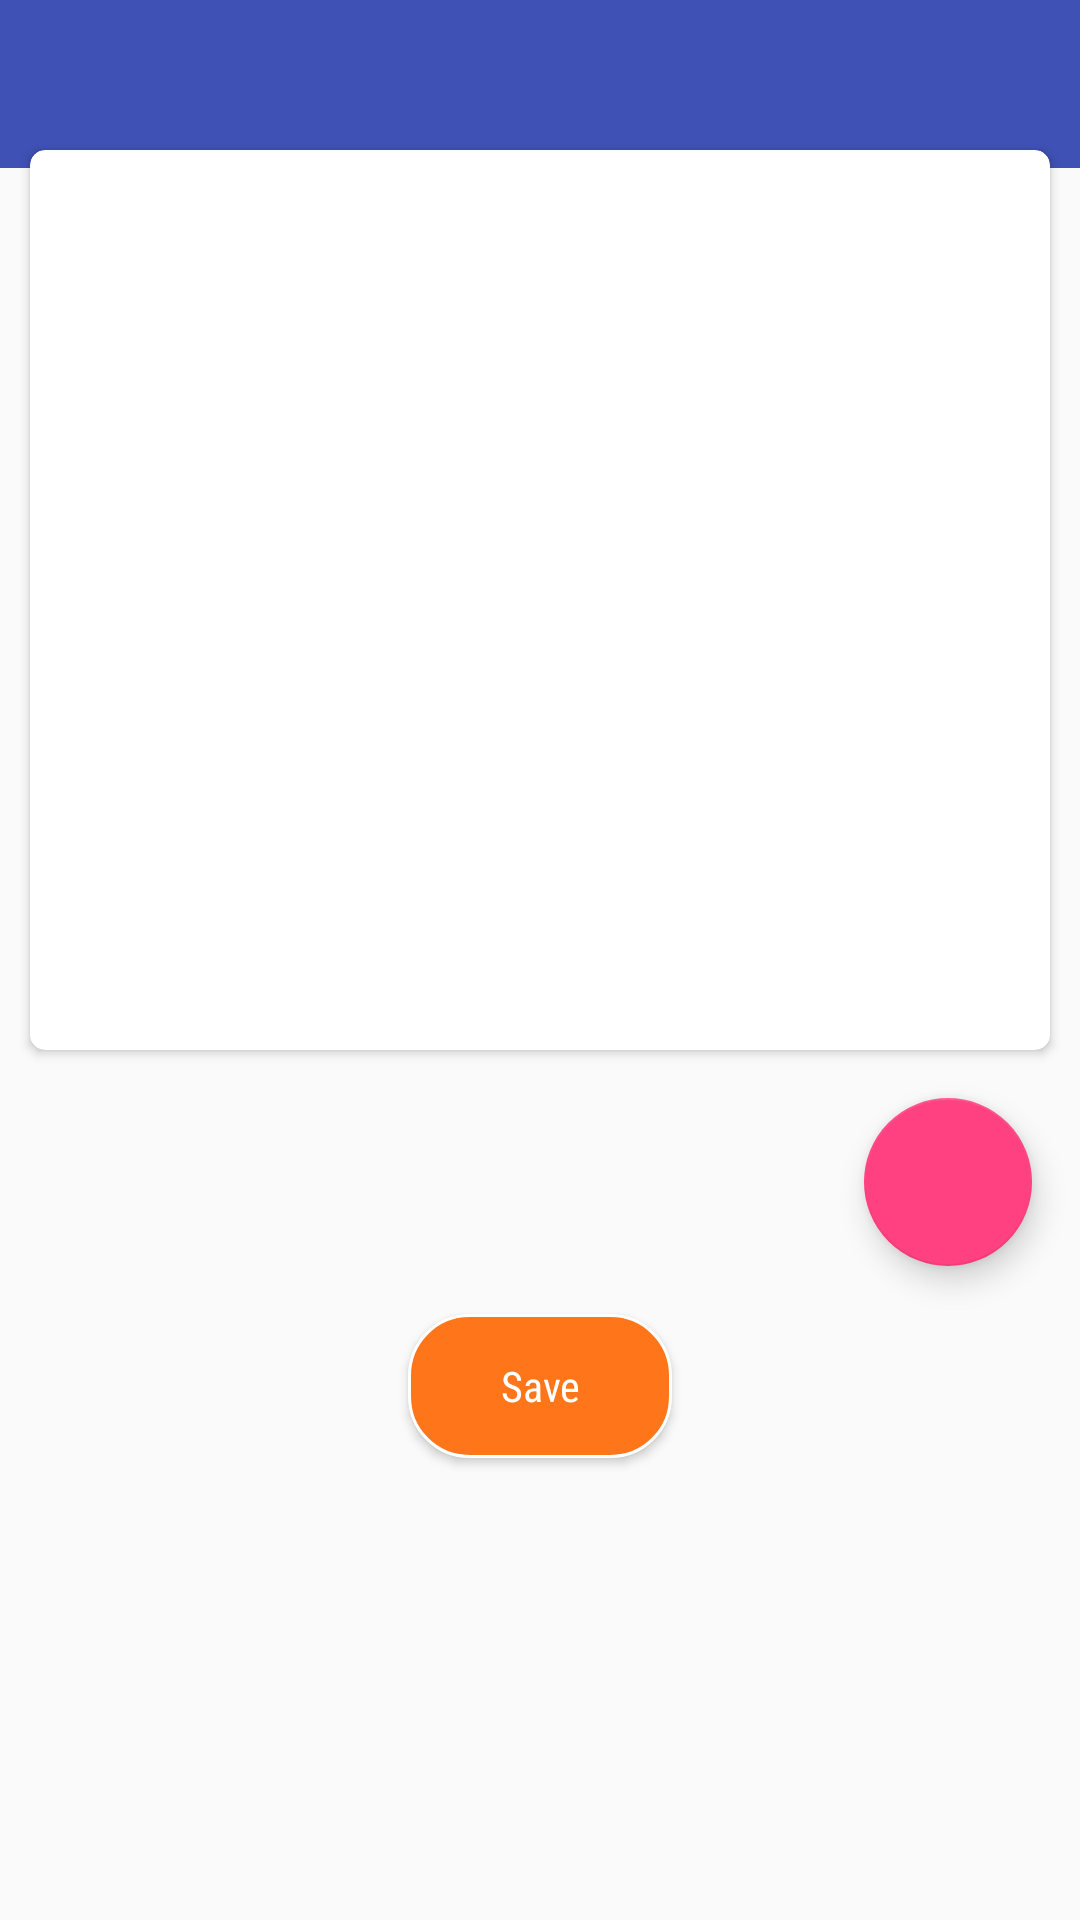

This screen was rendered from an Android layout file. Write that file and the resources it references.
<!-- AndroidManifest.xml: application theme AppTheme -->
<!-- res/layout/activity_face_image.xml -->
<?xml version="1.0" encoding="utf-8"?>

<android.support.constraint.ConstraintLayout xmlns:android="http://schemas.android.com/apk/res/android"
    xmlns:app="http://schemas.android.com/apk/res-auto"
    xmlns:tools="http://schemas.android.com/tools"
    android:layout_width="match_parent"
    android:layout_height="match_parent"
    tools:context="ke.co.lightspace.yetumobile.activity.newaccount.FaceIMage">

    <android.support.design.widget.AppBarLayout
        android:layout_width="match_parent"
        android:layout_height="wrap_content"
        android:theme="@style/ThemeOverlay.AppCompat.Dark.ActionBar">

        <android.support.v7.widget.Toolbar
            android:id="@+id/toolbar"
            android:layout_width="match_parent"
            android:layout_height="?attr/actionBarSize"
            android:background="?attr/colorPrimary"
            app:layout_scrollFlags="scroll|enterAlways"
            app:popupTheme="@style/ThemeOverlay.AppCompat.Light" />
    </android.support.design.widget.AppBarLayout>

    <LinearLayout
        xmlns:android="http://schemas.android.com/apk/res/android"
        xmlns:card_view="http://schemas.android.com/apk/res-auto"
        android:layout_width="match_parent"
        android:layout_height="match_parent"
        android:orientation="vertical">


            <android.support.v7.widget.CardView
                android:layout_width="match_parent"
                android:layout_height="300dp"
                card_view:contentPadding="16dp"
                android:layout_marginTop="50dp"
                android:layout_marginLeft="10dp"
                android:layout_marginRight="10dp"
                android:id="@+id/profile"
                card_view:cardElevation="2dp"
                card_view:cardCornerRadius="5dp">

                <RelativeLayout
                    android:layout_width="match_parent"
                    android:layout_height="match_parent"
                    android:layout_gravity="center_vertical"
                    android:orientation="vertical">

                    <ImageView
                        android:layout_width="match_parent"
                        android:layout_height="match_parent"
                        android:layout_gravity="center"
                        android:id="@+id/person_photo"
                        android:src="@mipmap/placeholder"/>



                </RelativeLayout>

            </android.support.v7.widget.CardView>



            <android.support.design.widget.FloatingActionButton
                android:id="@+id/fab"
                android:layout_width="wrap_content"
                android:layout_height="wrap_content"
                android:src="@mipmap/eyedropper"
                android:layout_gravity="bottom|end"
                android:layout_margin="16dp" />

        <Button
            android:id="@+id/save"
            style="@style/ButtonStyle"
            android:layout_gravity="center"
            android:text="Save"
            android:drawablePadding="3dip"
            />


    </LinearLayout>



</android.support.constraint.ConstraintLayout>
<!-- resources referenced by this layout -->
<resources>
  <style name="ButtonStyle">
          <item name="android:textSize">@dimen/font_size</item>
          <item name="android:textColor">@color/white</item>
          <item name="android:layout_width">wrap_content</item>
          <item name="android:layout_height">wrap_content</item>
          <item name="android:fontFamily">sans-serif-condensed</item>
          <item name="android:background">@drawable/button_state_bg</item>
          <item name="android:padding">10dp</item>
          <item name="android:textAllCaps">false</item>
  
      </style>
  <style name="AppTheme" parent="Theme.AppCompat.Light.NoActionBar">
          
          <item name="colorPrimary">@color/colorPrimary</item>
          <item name="colorPrimaryDark">@color/colorPrimaryDark</item>
          <item name="colorAccent">@color/colorAccent</item>
      </style>
  <dimen name="font_size">14sp</dimen>
  <color name="white">#ffffff</color>
  <!-- drawable button_state_bg (drawable) -->
  <?xml version="1.0" encoding="utf-8"?>
  
  <selector xmlns:android="http://schemas.android.com/apk/res/android">
      <item android:drawable="@drawable/button_style_dark" android:state_pressed="true"/>
      <item android:drawable="@drawable/button_style_dark" android:state_focused="true"/>
      <item android:drawable="@drawable/button_style"/>
  </selector>
  <color name="colorPrimary">#3F51B5</color>
  <color name="colorPrimaryDark">#303F9F</color>
  <color name="colorAccent">#FF4081</color>
  <!-- drawable button_style_dark (drawable) -->
  <?xml version="1.0" encoding="utf-8"?>
  <selector xmlns:android="http://schemas.android.com/apk/res/android">
      <item>
          <shape>
              <stroke android:color="@color/white" android:width="1dp" />
              <solid android:color="@color/light_orange" />
              <corners android:radius="20dp" />
          </shape>
      </item>
  </selector>
  <!-- drawable button_style (drawable) -->
  <?xml version="1.0" encoding="utf-8"?>
  <selector xmlns:android="http://schemas.android.com/apk/res/android">
      <item>
          <shape>
              <stroke android:color="@color/white" android:width="1dp" />
              <solid android:color="@color/orange" />
              <corners android:radius="20dp" />
          </shape>
      </item>
  </selector>
  <color name="light_orange">#ffa366</color>
  <color name="orange">#FF7519</color>
</resources>
